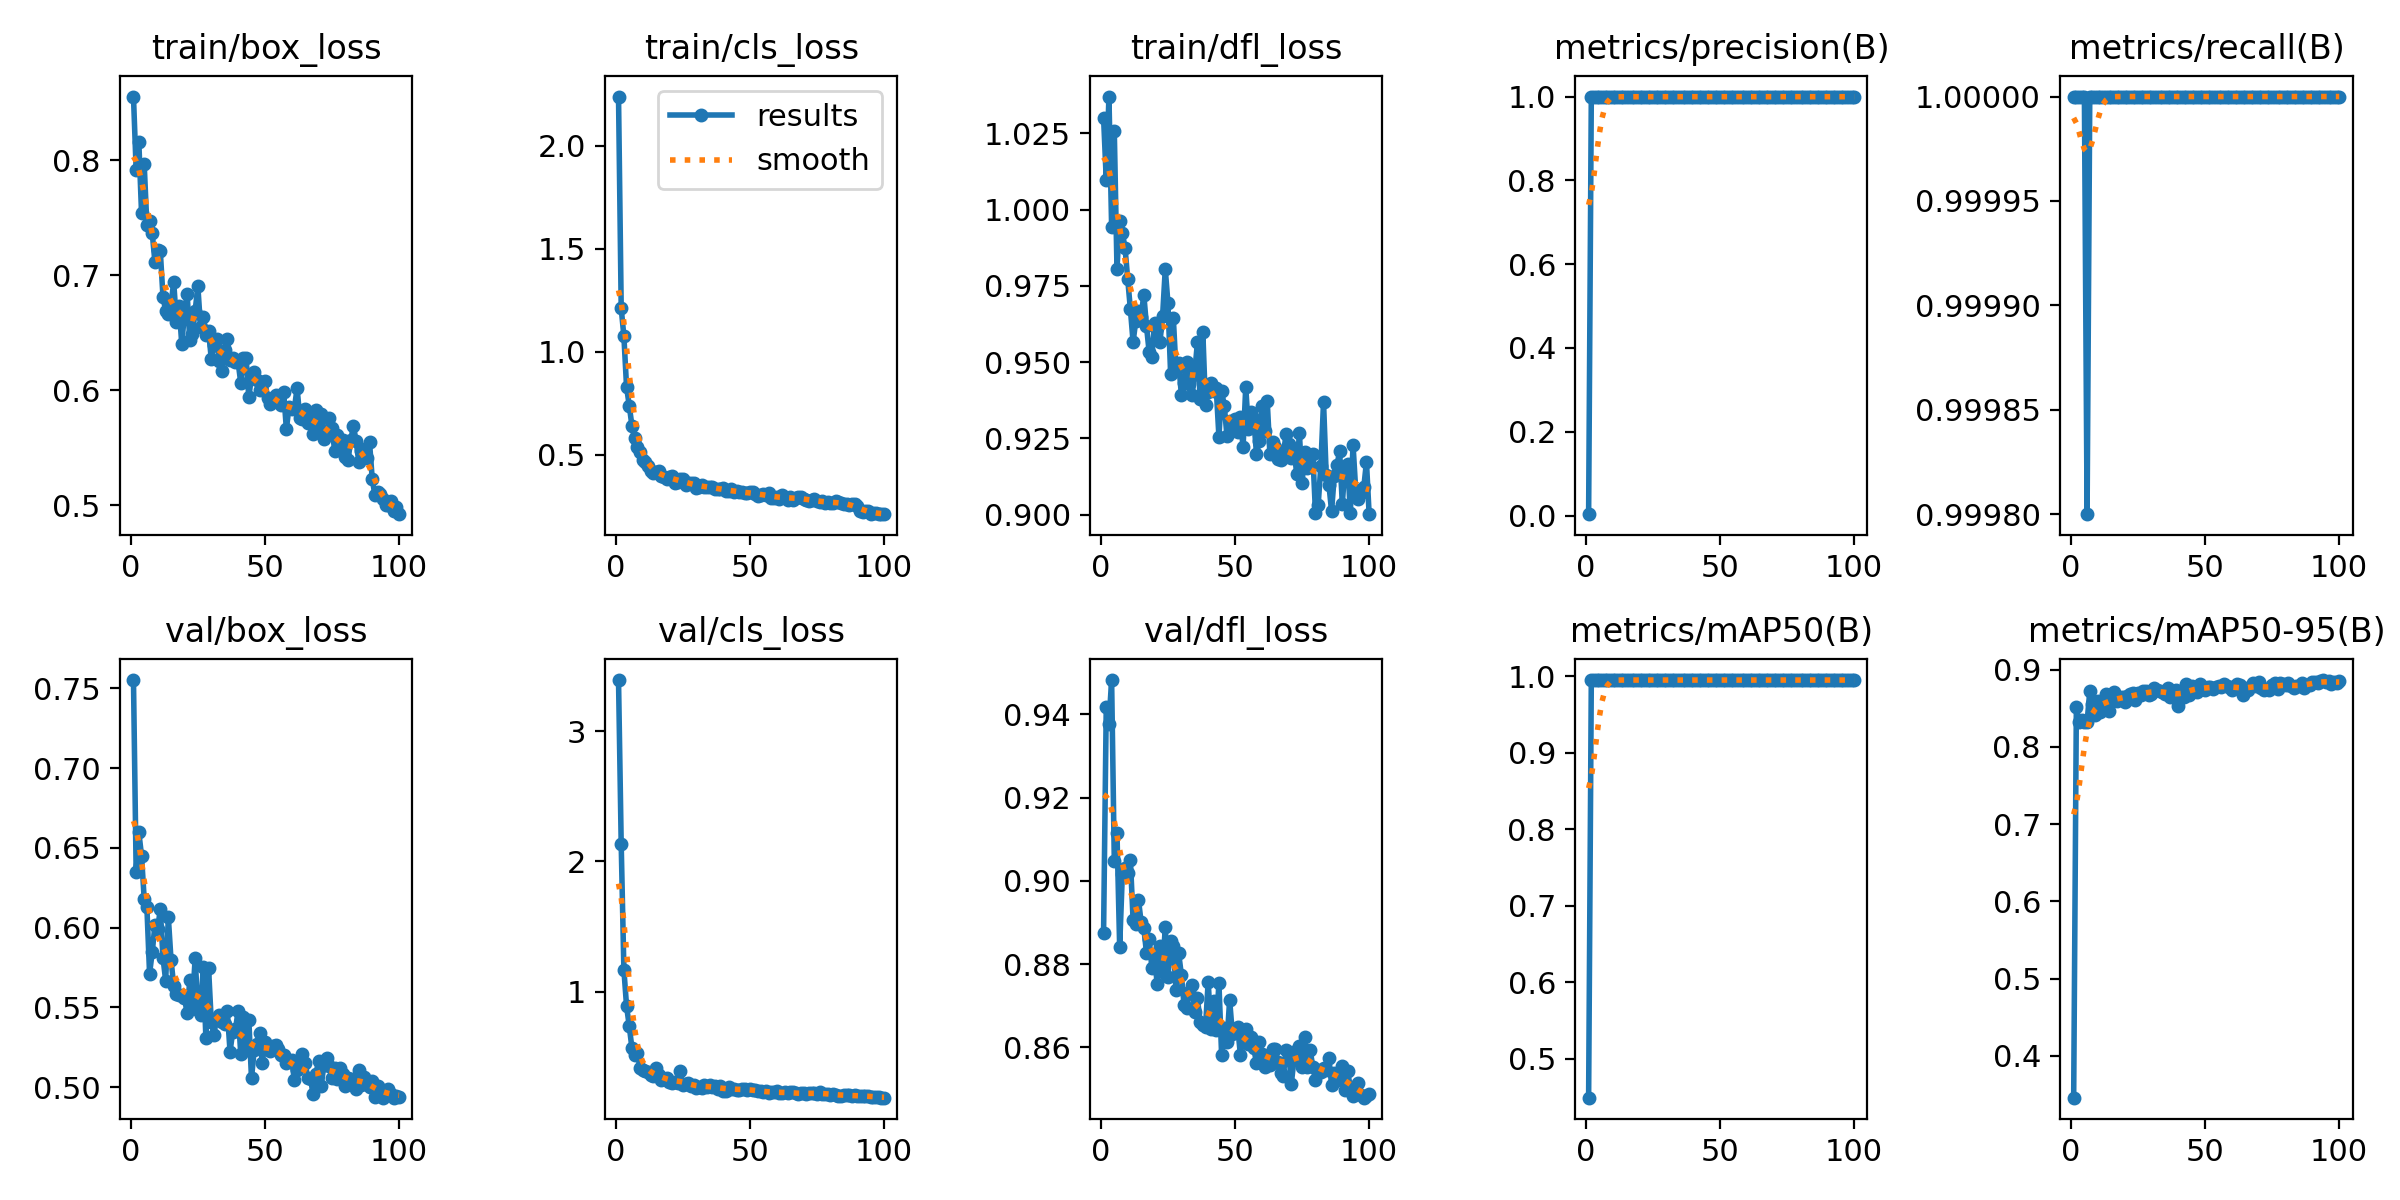

Data behind this chart, as committed beside it:
epoch, time, train/box_loss, train/cls_loss, train/dfl_loss, metrics/precision(B), metrics/recall(B), metrics/mAP50(B), metrics/mAP50-95(B), val/box_loss, val/cls_loss, val/dfl_loss, lr/pg0, lr/pg1, lr/pg2
1, 25.91, 0.8552, 2.24, 1.03, 0.00333, 1, 0.4489, 0.346, 0.7552, 3.393, 0.8876, 0.0006515, 0.0006515, 0.0006515
2, 32.95, 0.7916, 1.212, 1.01, 0.9986, 1, 0.995, 0.8513, 0.6349, 2.132, 0.9418, 0.001305, 0.001305, 0.001305
3, 39.76, 0.8156, 1.075, 1.037, 0.9995, 1, 0.995, 0.8325, 0.6597, 1.169, 0.9377, 0.001946, 0.001946, 0.001946
4, 46.64, 0.7543, 0.8281, 0.9944, 0.9993, 1, 0.995, 0.8347, 0.6451, 0.889, 0.9482, 0.001941, 0.001941, 0.001941
5, 53.5, 0.7962, 0.7383, 1.026, 0.9995, 1, 0.995, 0.832, 0.6179, 0.7366, 0.9048, 0.001921, 0.001921, 0.001921
6, 60.24, 0.7434, 0.64, 0.9806, 1, 0.9998, 0.995, 0.8322, 0.6128, 0.5663, 0.9114, 0.001901, 0.001901, 0.001901
7, 67.17, 0.7468, 0.579, 0.9964, 0.9996, 1, 0.995, 0.8718, 0.5711, 0.5142, 0.8841, 0.001881, 0.001881, 0.001881
8, 74.2, 0.7363, 0.5394, 0.9923, 0.9995, 1, 0.995, 0.8555, 0.5847, 0.5302, 0.9017, 0.001861, 0.001861, 0.001861
9, 81.14, 0.7113, 0.5121, 0.9875, 0.9996, 1, 0.995, 0.8414, 0.6017, 0.4183, 0.9032, 0.001842, 0.001842, 0.001842
10, 88, 0.7218, 0.4757, 0.9772, 0.9996, 1, 0.995, 0.8599, 0.5988, 0.3972, 0.9019, 0.001822, 0.001822, 0.001822
11, 94.85, 0.7206, 0.4643, 0.9673, 0.9996, 1, 0.995, 0.8457, 0.6115, 0.3914, 0.9051, 0.001802, 0.001802, 0.001802
12, 101.7, 0.6813, 0.4456, 0.9566, 0.9996, 1, 0.995, 0.8558, 0.5811, 0.3801, 0.8907, 0.001782, 0.001782, 0.001782
13, 108.7, 0.6687, 0.4193, 0.9635, 0.9996, 1, 0.995, 0.8686, 0.5667, 0.3634, 0.8896, 0.001762, 0.001762, 0.001762
14, 115.8, 0.6664, 0.4129, 0.9668, 0.9996, 1, 0.995, 0.8467, 0.6063, 0.353, 0.8955, 0.001743, 0.001743, 0.001743
15, 122.7, 0.6745, 0.4143, 0.9649, 0.999, 1, 0.995, 0.8622, 0.5796, 0.4125, 0.8901, 0.001723, 0.001723, 0.001723
16, 129.7, 0.694, 0.4183, 0.9721, 0.9994, 1, 0.995, 0.871, 0.5636, 0.3632, 0.8887, 0.001703, 0.001703, 0.001703
17, 136.6, 0.6595, 0.3977, 0.9618, 0.9996, 1, 0.995, 0.8588, 0.5583, 0.3219, 0.8827, 0.001683, 0.001683, 0.001683
18, 143.4, 0.673, 0.3925, 0.9533, 0.9996, 1, 0.995, 0.863, 0.5576, 0.327, 0.8861, 0.001663, 0.001663, 0.001663
19, 150.3, 0.64, 0.3833, 0.9518, 0.9995, 1, 0.995, 0.8649, 0.5579, 0.3378, 0.8791, 0.001644, 0.001644, 0.001644
20, 157.1, 0.6664, 0.3912, 0.9628, 0.9996, 1, 0.995, 0.8579, 0.556, 0.3096, 0.8819, 0.001624, 0.001624, 0.001624
21, 164, 0.6838, 0.3955, 0.9612, 0.9996, 1, 0.995, 0.8665, 0.5463, 0.3007, 0.8751, 0.001604, 0.001604, 0.001604
22, 171, 0.6432, 0.3642, 0.9565, 0.9996, 1, 0.995, 0.8687, 0.5671, 0.3043, 0.8842, 0.001584, 0.001584, 0.001584
23, 177.8, 0.6488, 0.3685, 0.965, 0.9996, 1, 0.995, 0.8694, 0.5526, 0.2994, 0.8781, 0.001564, 0.001564, 0.001564
24, 184.5, 0.6692, 0.3832, 0.9805, 0.9994, 1, 0.995, 0.8607, 0.581, 0.3947, 0.8889, 0.001545, 0.001545, 0.001545
25, 191.3, 0.6903, 0.38, 0.9694, 0.9996, 1, 0.995, 0.8693, 0.5485, 0.2835, 0.8769, 0.001525, 0.001525, 0.001525
26, 198.1, 0.6548, 0.3519, 0.946, 0.9996, 1, 0.995, 0.8672, 0.5453, 0.2938, 0.8855, 0.001505, 0.001505, 0.001505
27, 205, 0.6635, 0.3624, 0.9645, 0.9996, 1, 0.995, 0.8723, 0.575, 0.2991, 0.8844, 0.001485, 0.001485, 0.001485
28, 211.8, 0.6477, 0.3624, 0.9475, 0.9996, 1, 0.995, 0.8728, 0.5307, 0.2798, 0.8738, 0.001465, 0.001465, 0.001465
29, 218.6, 0.6515, 0.3619, 0.9497, 0.9996, 1, 0.995, 0.8673, 0.5744, 0.2823, 0.8826, 0.001446, 0.001446, 0.001446
30, 225.5, 0.6272, 0.3402, 0.9393, 0.9996, 1, 0.995, 0.8688, 0.541, 0.2634, 0.8774, 0.001426, 0.001426, 0.001426
31, 232.3, 0.6394, 0.3414, 0.9433, 0.9996, 1, 0.995, 0.8761, 0.5329, 0.2679, 0.8703, 0.001406, 0.001406, 0.001406
32, 239.1, 0.6442, 0.3519, 0.9501, 0.9996, 1, 0.995, 0.8733, 0.5436, 0.2647, 0.8696, 0.001386, 0.001386, 0.001386
33, 246, 0.6251, 0.3404, 0.943, 0.9996, 1, 0.995, 0.8726, 0.5453, 0.2825, 0.8733, 0.001366, 0.001366, 0.001366
34, 252.9, 0.6163, 0.3437, 0.9393, 0.9996, 1, 0.995, 0.8711, 0.5409, 0.2714, 0.875, 0.001347, 0.001347, 0.001347
35, 259.7, 0.6347, 0.3439, 0.9467, 0.9996, 1, 0.995, 0.8682, 0.5395, 0.2808, 0.8685, 0.001327, 0.001327, 0.001327
36, 266.6, 0.6445, 0.3436, 0.9566, 0.9996, 1, 0.995, 0.8759, 0.5474, 0.2691, 0.8718, 0.001307, 0.001307, 0.001307
37, 273.5, 0.6259, 0.3353, 0.9378, 0.9996, 1, 0.995, 0.8643, 0.5222, 0.2758, 0.8661, 0.001287, 0.001287, 0.001287
38, 280.3, 0.6276, 0.3323, 0.9599, 0.9996, 1, 0.995, 0.8724, 0.5346, 0.2516, 0.8654, 0.001267, 0.001267, 0.001267
39, 287.1, 0.6244, 0.3309, 0.9358, 0.9996, 1, 0.995, 0.8739, 0.5361, 0.2782, 0.8648, 0.001248, 0.001248, 0.001248
40, 293.9, 0.6245, 0.3384, 0.9402, 0.9996, 1, 0.995, 0.8527, 0.5475, 0.2412, 0.8758, 0.001228, 0.001228, 0.001228
41, 300.8, 0.6062, 0.322, 0.9431, 0.9996, 1, 0.995, 0.8692, 0.5205, 0.2415, 0.8645, 0.001208, 0.001208, 0.001208
42, 307.6, 0.6282, 0.3244, 0.9406, 0.9996, 1, 0.995, 0.8648, 0.5436, 0.2665, 0.8713, 0.001188, 0.001188, 0.001188
43, 314.5, 0.6278, 0.331, 0.9414, 0.9996, 1, 0.995, 0.8814, 0.5233, 0.25, 0.8641, 0.001168, 0.001168, 0.001168
44, 321.3, 0.5936, 0.319, 0.9256, 0.9996, 1, 0.995, 0.867, 0.5423, 0.2569, 0.8755, 0.001149, 0.001149, 0.001149
45, 328.2, 0.6123, 0.3245, 0.9406, 0.9996, 1, 0.995, 0.8788, 0.5053, 0.2418, 0.8583, 0.001129, 0.001129, 0.001129
46, 335.2, 0.6153, 0.3178, 0.9357, 0.9996, 1, 0.995, 0.8751, 0.5232, 0.2467, 0.8648, 0.001109, 0.001109, 0.001109
47, 342, 0.6089, 0.3162, 0.9258, 0.9996, 1, 0.995, 0.8716, 0.5267, 0.2558, 0.8613, 0.001089, 0.001089, 0.001089
48, 348.8, 0.5998, 0.3114, 0.9306, 0.9996, 1, 0.995, 0.8818, 0.5339, 0.2554, 0.8714, 0.001069, 0.001069, 0.001069
49, 355.6, 0.6074, 0.3149, 0.9273, 0.9996, 1, 0.995, 0.875, 0.5151, 0.2418, 0.8633, 0.00105, 0.00105, 0.00105
50, 362.3, 0.608, 0.3197, 0.9315, 0.9996, 1, 0.995, 0.8742, 0.528, 0.2525, 0.8645, 0.00103, 0.00103, 0.00103
51, 369.1, 0.5929, 0.3174, 0.9272, 0.9996, 1, 0.995, 0.8777, 0.5253, 0.2461, 0.8649, 0.00101, 0.00101, 0.00101
52, 376, 0.5878, 0.3097, 0.9321, 0.9996, 1, 0.995, 0.8777, 0.5223, 0.2452, 0.8583, 0.0009902, 0.0009902, 0.0009902
53, 382.7, 0.5902, 0.3009, 0.9221, 0.9996, 1, 0.995, 0.8745, 0.5259, 0.2357, 0.8633, 0.0009704, 0.0009704, 0.0009704
54, 389.5, 0.5955, 0.3039, 0.9418, 0.9996, 1, 0.995, 0.8779, 0.5266, 0.2356, 0.8645, 0.0009506, 0.0009506, 0.0009506
55, 396.4, 0.5916, 0.3097, 0.928, 0.9996, 1, 0.995, 0.8785, 0.5237, 0.2332, 0.8607, 0.0009308, 0.0009308, 0.0009308
56, 403.3, 0.5872, 0.3025, 0.9336, 0.9996, 1, 0.995, 0.878, 0.5203, 0.2356, 0.8624, 0.000911, 0.000911, 0.000911
57, 410.1, 0.598, 0.3145, 0.9313, 0.9996, 1, 0.995, 0.8814, 0.5198, 0.2239, 0.8599, 0.0008912, 0.0008912, 0.0008912
58, 417, 0.5661, 0.2885, 0.92, 0.9996, 1, 0.995, 0.8784, 0.5149, 0.2289, 0.8562, 0.0008714, 0.0008714, 0.0008714
59, 423.9, 0.5855, 0.2871, 0.924, 0.9996, 1, 0.995, 0.8778, 0.5166, 0.2271, 0.8612, 0.0008516, 0.0008516, 0.0008516
60, 430.6, 0.5839, 0.2954, 0.9357, 0.9996, 1, 0.995, 0.8733, 0.5167, 0.2386, 0.8584, 0.0008318, 0.0008318, 0.0008318
... 40 more rows
